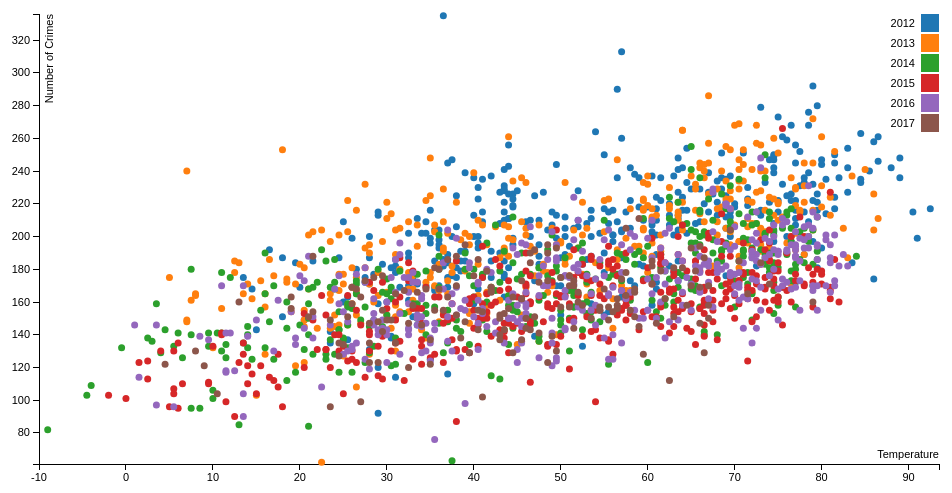
D3 v3 page, settled after 360 driven frames (6 s of simulated time); the page loaded 1 data file(s).



function highlightYear(e){
  
  const searchString = 'dot--' + e;

  var circles = d3.selectAll('.dot')
    .attr('fill-opacity', function(e){
      return d3.select(this).classed(searchString) ? 1 : .2;
    });


}


var margin = {top: 20, right: 20, bottom: 30, left: 40},
    width = 960 - margin.left - margin.right,
    height = 500 - margin.top - margin.bottom;

/* 
 * value accessor - returns the value to encode for a given data object.
 * scale - maps value to a visual display encoding, such as a pixel position.
 * map function - maps from data value to display value
 * axis - sets up axis
 */ 

// setup x 
var xValue = function(d) { return d.Mean_Temp;}, // data -> value //temperature
    xScale = d3.scale.linear().range([0, width]), // value -> display
    xMap = function(d) { return xScale(xValue(d));}, // data -> display
    xAxis = d3.svg.axis().scale(xScale).orient("bottom");

// setup y
var yValue = function(d) { return d.Count;}, // data -> value
    yScale = d3.scale.linear().range([height, 0]), // value -> display
    yMap = function(d) { return yScale(yValue(d));}, // data -> display
    yAxis = d3.svg.axis().scale(yScale).orient("left");

// setup fill color
var cValue = function(d) { return d.Year;},
    color = d3.scale.category10();

// add the graph canvas to the body of the webpage
var svg = d3.select("body").append("svg")
    .attr("width", width + margin.left + margin.right)
    .attr("height", height + margin.top + margin.bottom)
  .append("g")
    .attr("transform", "translate(" + margin.left + "," + margin.top + ")");

// add the tooltip area to the webpage
var tooltip = d3.select("body").append("div")
    .attr("class", "tooltip")
    .style("opacity", 0);

// load data
d3.csv("crime_viz_data_copy.csv", function(error, data) {

  // change string (from CSV) into number format
  data.forEach(function(d) {
    d.Mean_Temp = +d.Mean_Temp; //converts Mean_Temp from strings to numbers
    d.Count = +d.Count; //converts Count from strings to numbers
//    console.log(d);
  });

  // don't want dots overlapping axis, so add in buffer to data domain
  xScale.domain([d3.min(data, xValue)-1, d3.max(data, xValue)+1]);
  yScale.domain([d3.min(data, yValue)-1, d3.max(data, yValue)+1]);

  // x-axis
  svg.append("g")
      .attr("class", "x axis")
      .attr("transform", "translate(0," + height + ")")
      .call(xAxis)
    .append("text")
      .attr("class", "label")
      .attr("x", width)
      .attr("y", -6)
      .style("text-anchor", "end")
      .text("Temperature");

  // y-axis
  svg.append("g")
      .attr("class", "y axis")
      .call(yAxis)
    .append("text")
      .attr("class", "label")
      .attr("transform", "rotate(-90)")
      .attr("y", 6)
      .attr("dy", ".71em")
      .style("text-anchor", "end")
      .text("Number of Crimes");

/*

.popup{
  // styles
}

.popup__label{}
.popup__button{}


.popup--edge-case{
  
}




*/



  // draw dots
  svg.selectAll(".dot")
      .data(data)
    .enter().append("circle")
      .attr("class", function(d) { 
        return "dot dot--" + d.Year;

      })
      .attr("r", 3.5)
      .attr("cx", xMap)
      .attr("cy", yMap)
      .style('stroke', 'transparent')
      .style("fill", function(d) { return color(cValue(d));}) 
      .on("mouseover", function(d) {
          tooltip.transition()
               .duration(200)
               .style("opacity", .9);
          tooltip.html(d["Primary Type"] + "<br/> (" + xValue(d) 
	        + ", " + yValue(d) + ")")
               .style("left", (d3.event.pageX + 5) + "px")
               .style("top", (d3.event.pageY - 28) + "px");
      })
      .on("mouseout", function(d) {
          tooltip.transition()
               .duration(500)
               .style("opacity", 0);
      });

  // draw legend
  var legend = svg.selectAll(".legend")
      .data(color.domain())
    .enter().append("g")
      .attr("class", "legend")
      .attr("transform", function(d, i) { return "translate(0," + i * 20 + ")"; });

  // draw legend colored rectangles
  legend.append("rect")
      .attr("x", width - 18)
      .attr("width", 18)
      .attr("height", 18)
      .style("fill", color)
      .on('click', function(e) {
        // hide/show dots from each year
        highlightYear(e);
      });

  // draw legend text
  legend.append("text")
      .attr("x", width - 24)
      .attr("y", 9)
      .attr("dy", ".35em")
      .style("text-anchor", "end")
      .text(function(d) { return d;})
});



### data: crime_viz_data_copy.csv
Year, Primary Type, Count, Mean_Temp
2012, THEFT, 335, 36.5
2012, THEFT, 135, 23.5
2012, THEFT, 169, 20
2012, THEFT, 175, 33
2012, THEFT, 193, 36
2012, THEFT, 200, 46.5
2012, THEFT, 198, 36
2012, THEFT, 171, 33.5
2012, THEFT, 204, 35.5
2012, THEFT, 179, 38.5
2012, THEFT, 200, 40.5
2012, THEFT, 171, 28
2012, THEFT, 184, 19.5
2012, THEFT, 175, 13.5
2012, THEFT, 151, 18
2012, THEFT, 176, 37.5
2012, THEFT, 187, 28
2012, THEFT, 187, 18
2012, THEFT, 192, 16.5
2012, THEFT, 168, 14.5
2012, THEFT, 149, 20.5
2012, THEFT, 131, 28
2012, THEFT, 181, 38
2012, THEFT, 186, 31
2012, THEFT, 215, 29
2012, THEFT, 216, 35
2012, THEFT, 191, 38.5
2012, THEFT, 160, 30
2012, THEFT, 169, 26
2012, THEFT, 177, 37.5
2012, THEFT, 187, 50
2012, THEFT, 236, 40
2012, THEFT, 175, 37
2012, THEFT, 195, 36
2012, THEFT, 169, 35.5
2012, THEFT, 116, 37
2012, THEFT, 169, 31.5
2012, THEFT, 190, 32.5
2012, THEFT, 182, 31
2012, THEFT, 177, 28.5
2012, THEFT, 160, 25
2012, THEFT, 143, 15
2012, THEFT, 137, 25.5
2012, THEFT, 163, 25.5
2012, THEFT, 170, 32.5
2012, THEFT, 182, 36.5
2012, THEFT, 193, 40.5
2012, THEFT, 185, 38.5
2012, THEFT, 151, 33
2012, THEFT, 114, 31
2012, THEFT, 146, 33.5
2012, THEFT, 169, 37
2012, THEFT, 186, 36.5
2012, THEFT, 170, 34.5
2012, THEFT, 167, 30.5
2012, THEFT, 185, 21.5
2012, THEFT, 125, 35
2012, THEFT, 187, 32.5
2012, THEFT, 172, 33.5
2012, THEFT, 173, 47
... 1,925 more rows